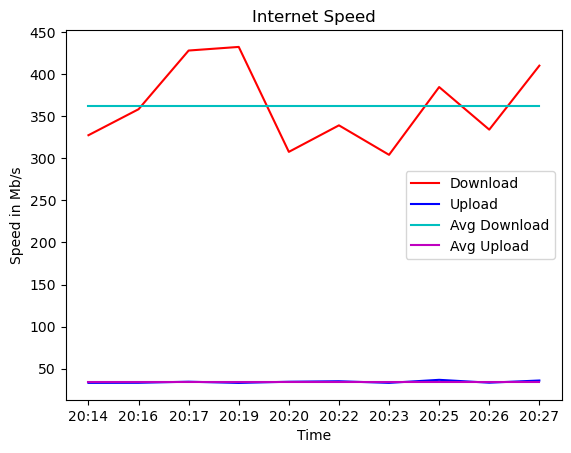

The file beside this chart, header and first rows:
time, down, up
20:14, 327.4, 33.26
20:16, 358.3, 33.36
20:17, 428.0, 34.66
20:19, 432.3, 33.21
20:20, 307.6, 34.62
20:22, 339.1, 35.21
20:23, 304.1, 33.27
20:25, 384.6, 36.88
20:26, 334.1, 33.48
20:27, 410, 36.08
